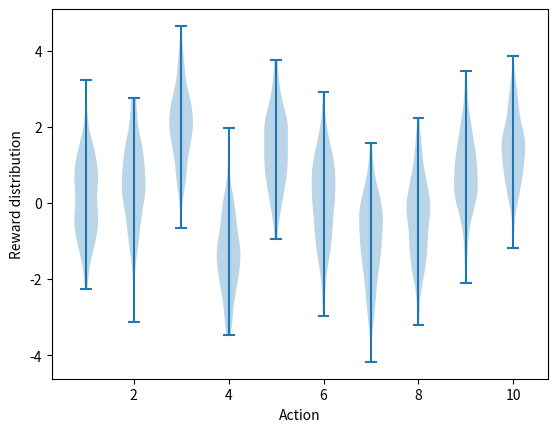

This chart was generated by the following Python code: (Note: this script raises an exception after producing the figure.)
'''
Autor: Zel
Email: 2995441811@qq.com
Date: 2022-04-11 21:17:06
LastEditors: Zel
LastEditTime: 2022-04-11 21:41:34
'''
import matplotlib
import matplotlib.pyplot as plt
import numpy as np
from tqdm import trange

matplotlib.use('Agg')


class Bandit:
    # @k_arm: # of arms
    # @epsilon: probability for exploration in epsilon-greedy algorithm
    # @initial: initial estimation for each action
    # @step_size: constant step size for updating estimations
    # @sample_averages: if True, use sample averages to update estimations instead of constant step size
    # @UCB_param: if not None, use UCB algorithm to select action
    # @gradient: if True, use gradient based bandit algorithm
    # @gradient_baseline: if True, use average reward as baseline for gradient based bandit algorithm
    def __init__(self, k_arm=10, epsilon=0., initial=0., step_size=0.1, sample_averages=False, UCB_param=None,
                 gradient=False, gradient_baseline=False, true_reward=0.):
        self.k = k_arm
        self.step_size = step_size
        self.sample_averages = sample_averages
        self.indices = np.arange(self.k)
        self.time = 0
        self.UCB_param = UCB_param
        self.gradient = gradient
        self.gradient_baseline = gradient_baseline
        self.average_reward = 0
        self.true_reward = true_reward
        self.epsilon = epsilon
        self.initial = initial

    def reset(self):
        # real reward for each action
        self.q_true = np.random.randn(self.k) + self.true_reward

        # estimation for each action
        self.q_estimation = np.zeros(self.k) + self.initial

        # # of chosen times for each action
        self.action_count = np.zeros(self.k)

        self.best_action = np.argmax(self.q_true)

        self.time = 0

    # get an action for this bandit
    def act(self):
        if np.random.rand() < self.epsilon:
            return np.random.choice(self.indices)

        if self.UCB_param is not None:
            UCB_estimation = self.q_estimation + \
                self.UCB_param * np.sqrt(np.log(self.time + 1) / (self.action_count + 1e-5))
            q_best = np.max(UCB_estimation)
            return np.random.choice(np.where(UCB_estimation == q_best)[0])

        if self.gradient:
            exp_est = np.exp(self.q_estimation)
            self.action_prob = exp_est / np.sum(exp_est)
            return np.random.choice(self.indices, p=self.action_prob)

        q_best = np.max(self.q_estimation)
        return np.random.choice(np.where(self.q_estimation == q_best)[0])

    # take an action, update estimation for this action
    def step(self, action):
        # generate the reward under N(real reward, 1)
        reward = np.random.randn() + self.q_true[action]
        self.time += 1
        self.action_count[action] += 1
        self.average_reward += (reward - self.average_reward) / self.time

        if self.sample_averages:
            # update estimation using sample averages
            self.q_estimation[action] += (reward - self.q_estimation[action]) / self.action_count[action]
        elif self.gradient:
            one_hot = np.zeros(self.k)
            one_hot[action] = 1
            if self.gradient_baseline:
                baseline = self.average_reward
            else:
                baseline = 0
            self.q_estimation += self.step_size * (reward - baseline) * (one_hot - self.action_prob)
        else:
            # update estimation with constant step size
            self.q_estimation[action] += self.step_size * (reward - self.q_estimation[action])
        return reward


def simulate(runs, time, bandits):
    rewards = np.zeros((len(bandits), runs, time))
    best_action_counts = np.zeros(rewards.shape)
    for i, bandit in enumerate(bandits):
        for r in trange(runs):
            bandit.reset()
            for t in range(time):
                action = bandit.act()
                reward = bandit.step(action)
                rewards[i, r, t] = reward
                if action == bandit.best_action:
                    best_action_counts[i, r, t] = 1
    mean_best_action_counts = best_action_counts.mean(axis=1)
    mean_rewards = rewards.mean(axis=1)
    return mean_best_action_counts, mean_rewards


def figure_2_1():
    plt.violinplot(dataset=np.random.randn(200, 10) + np.random.randn(10))
    plt.xlabel("Action")
    plt.ylabel("Reward distribution")
    plt.savefig('images/figure_2_1.png')
    plt.close()


def figure_2_2(runs=2000, time=1000):
    epsilons = [0, 0.1, 0.01]
    bandits = [Bandit(epsilon=eps, sample_averages=True) for eps in epsilons]
    best_action_counts, rewards = simulate(runs, time, bandits)

    plt.figure(figsize=(10, 20))

    plt.subplot(2, 1, 1)
    for eps, rewards in zip(epsilons, rewards):
        plt.plot(rewards, label='epsilon = %.02f' % (eps))
    plt.xlabel('steps')
    plt.ylabel('average reward')
    plt.legend()

    plt.subplot(2, 1, 2)
    for eps, counts in zip(epsilons, best_action_counts):
        plt.plot(counts, label='epsilon = %.02f' % (eps))
    plt.xlabel('steps')
    plt.ylabel('% optimal action')
    plt.legend()

    plt.savefig('images/figure_2_2.png')
    plt.close()


def figure_2_3(runs=2000, time=1000):
    bandits = []
    bandits.append(Bandit(epsilon=0, initial=5, step_size=0.1))
    bandits.append(Bandit(epsilon=0.1, initial=0, step_size=0.1))
    best_action_counts, _ = simulate(runs, time, bandits)

    plt.plot(best_action_counts[0], label='epsilon = 0, q = 5')
    plt.plot(best_action_counts[1], label='epsilon = 0.1, q = 0')
    plt.xlabel('Steps')
    plt.ylabel('% optimal action')
    plt.legend()

    plt.savefig('images/figure_2_3.png')
    plt.close()


def figure_2_4(runs=2000, time=1000):
    bandits = []
    bandits.append(Bandit(epsilon=0, UCB_param=2, sample_averages=True))
    bandits.append(Bandit(epsilon=0.1, sample_averages=True))
    _, average_rewards = simulate(runs, time, bandits)

    plt.plot(average_rewards[0], label='UCB c = 2')
    plt.plot(average_rewards[1], label='epsilon greedy epsilon = 0.1')
    plt.xlabel('Steps')
    plt.ylabel('Average reward')
    plt.legend()

    plt.savefig('images/figure_2_4.png')
    plt.close()


def figure_2_5(runs=2000, time=1000):
    bandits = []
    bandits.append(Bandit(gradient=True, step_size=0.1, gradient_baseline=True, true_reward=4))
    bandits.append(Bandit(gradient=True, step_size=0.1, gradient_baseline=False, true_reward=4))
    bandits.append(Bandit(gradient=True, step_size=0.4, gradient_baseline=True, true_reward=4))
    bandits.append(Bandit(gradient=True, step_size=0.4, gradient_baseline=False, true_reward=4))
    best_action_counts, _ = simulate(runs, time, bandits)
    labels = ['alpha = 0.1, with baseline',
              'alpha = 0.1, without baseline',
              'alpha = 0.4, with baseline',
              'alpha = 0.4, without baseline']

    for i in range(len(bandits)):
        plt.plot(best_action_counts[i], label=labels[i])
    plt.xlabel('Steps')
    plt.ylabel('% Optimal action')
    plt.legend()

    plt.savefig('images/figure_2_5.png')
    plt.close()


def figure_2_6(runs=2000, time=1000):
    labels = ['epsilon-greedy', 'gradient bandit',
              'UCB', 'optimistic initialization']
    generators = [lambda epsilon: Bandit(epsilon=epsilon, sample_averages=True),
                  lambda alpha: Bandit(gradient=True, step_size=alpha, gradient_baseline=True),
                  lambda coef: Bandit(epsilon=0, UCB_param=coef, sample_averages=True),
                  lambda initial: Bandit(epsilon=0, initial=initial, step_size=0.1)]
    parameters = [np.arange(-7, -1, dtype=np.float),
                  np.arange(-5, 2, dtype=np.float),
                  np.arange(-4, 3, dtype=np.float),
                  np.arange(-2, 3, dtype=np.float)]

    bandits = []
    for generator, parameter in zip(generators, parameters):
        for param in parameter:
            bandits.append(generator(pow(2, param)))

    _, average_rewards = simulate(runs, time, bandits)
    rewards = np.mean(average_rewards, axis=1)

    i = 0
    for label, parameter in zip(labels, parameters):
        l = len(parameter)
        plt.plot(parameter, rewards[i:i+l], label=label)
        i += l
    plt.xlabel('Parameter(2^x)')
    plt.ylabel('Average reward')
    plt.legend()

    plt.savefig('images/figure_2_6.png')
    plt.close()


if __name__ == '__main__':
    figure_2_1()
    figure_2_2()
    figure_2_3()
    figure_2_4()
    figure_2_5()
    figure_2_6()
